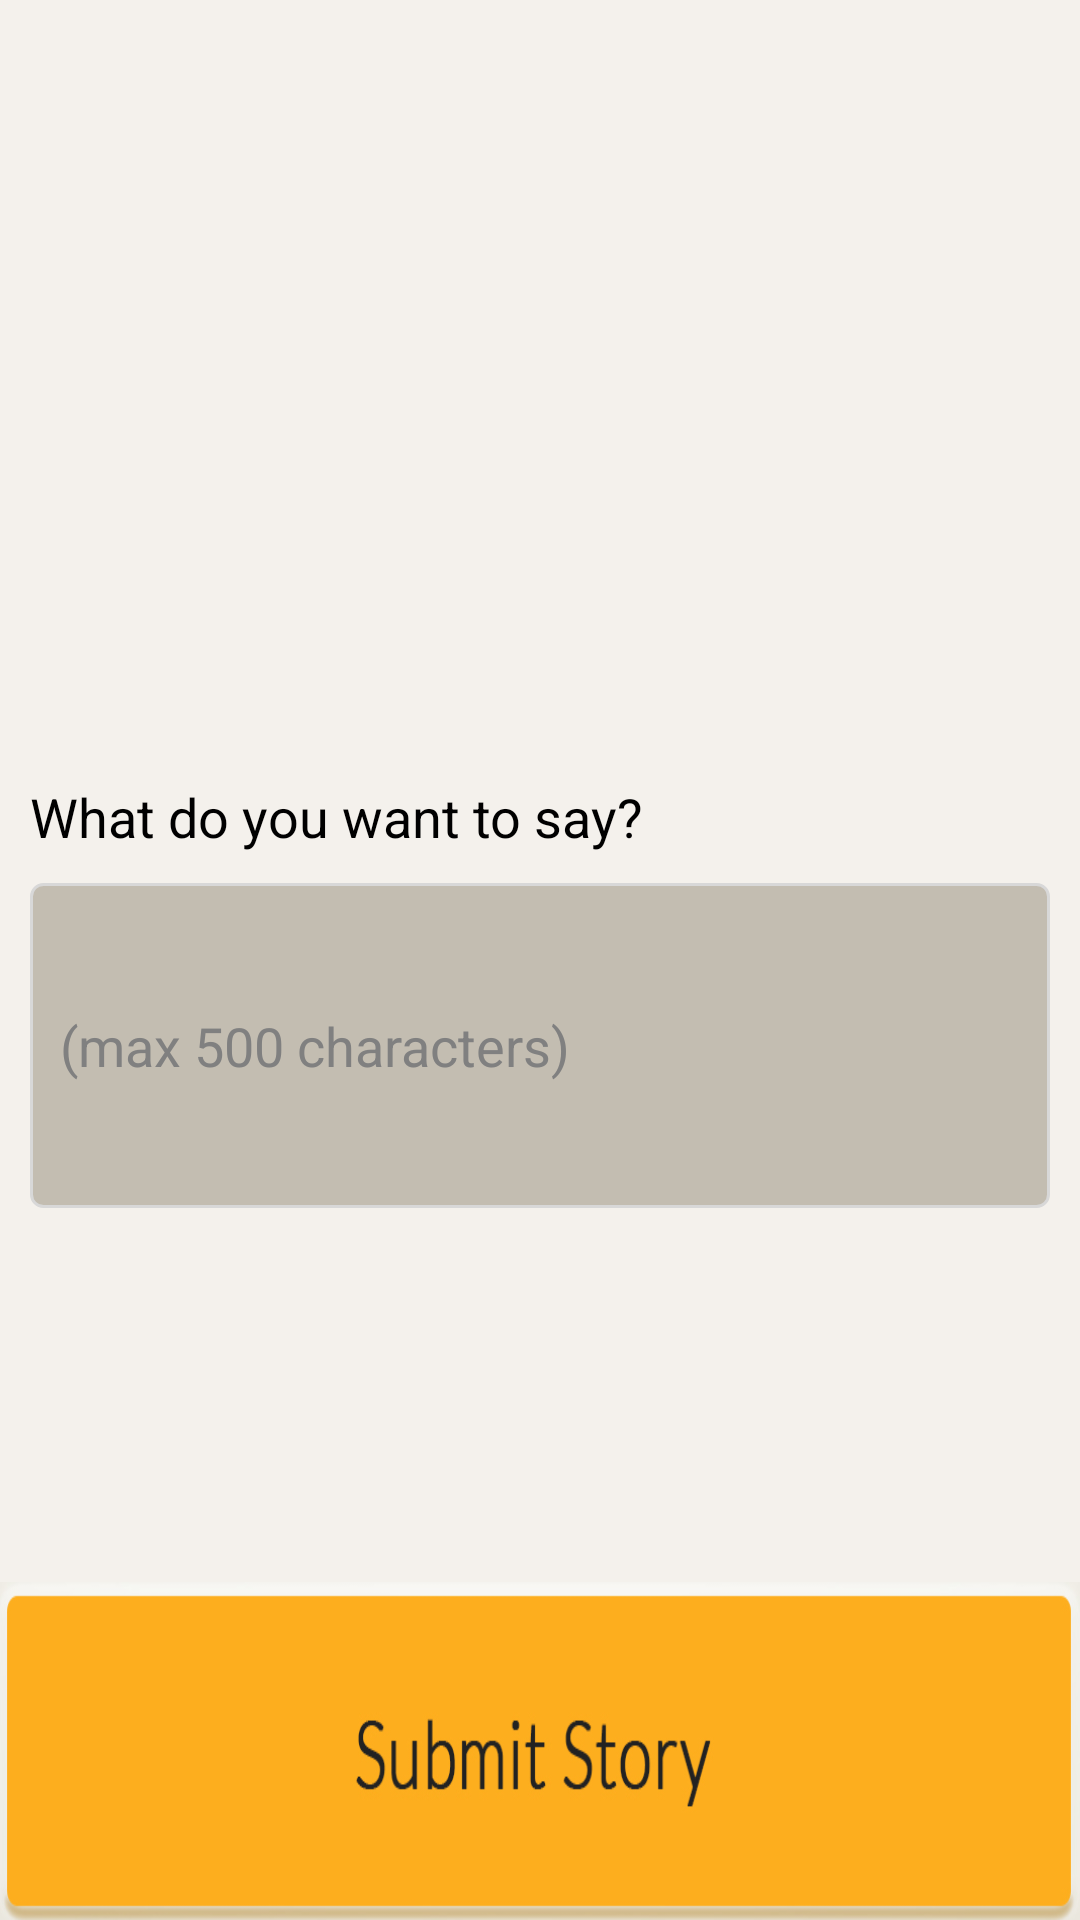

Reconstruct the res/layout file that produces this screen, plus the resources it refers to.
<!-- AndroidManifest.xml: application theme android:Theme.Holo.Light.DarkActionBar -->
<!-- res/layout/activity_write_story4.xml -->
<LinearLayout xmlns:android="http://schemas.android.com/apk/res/android"
    xmlns:tools="http://schemas.android.com/tools" android:layout_width="match_parent"
    android:layout_height="match_parent"
    android:background="#f4f1ec"
    android:orientation="vertical"
    tools:context="com.example.school.silverproductivity.WriteStory4">

    <ImageView
        android:id="@+id/ivStoryPhoto4"
        android:layout_width="match_parent"
        android:layout_height="250dp"
        android:scaleType="centerCrop" />

    <LinearLayout
        android:layout_width="fill_parent"
        android:layout_height="wrap_content"
        android:paddingLeft="10dp"
        android:paddingRight="10dp"
        android:paddingTop="10dp"
        android:orientation="vertical"
        android:layout_weight="2">

        <TextView
            android:text="What do you want to say?"
            android:layout_width="wrap_content"
            android:layout_height="wrap_content"
            android:textAppearance="?android:attr/textAppearanceMedium"/>

        <EditText
            android:id="@+id/etStoryDescription"
            android:hint="(max 500 characters)"
            android:textColor="#606060"
            android:layout_width="fill_parent"
            android:layout_height="wrap_content"
            android:layout_marginTop="10dp"
            android:paddingLeft="10dp"
            android:background="@drawable/etbackground"
            android:lines="5"/>

    </LinearLayout>

    <LinearLayout
        android:layout_width="fill_parent"
        android:layout_height="50dp"
        android:orientation="vertical"
        android:layout_weight="1"
        android:layout_gravity="center"
        android:gravity="bottom">

        <Button
            android:id="@+id/bNext4"
            android:layout_width="fill_parent"
            android:layout_height="25dp"
            android:layout_weight="1"
            android:background="@drawable/submitstorybtn"
            android:textAppearance="?android:attr/textAppearanceLarge"/>

    </LinearLayout>



</LinearLayout>
<!-- resources referenced by this layout -->
<resources>
  <!-- drawable etbackground (drawable) -->
  <?xml version="1.0" encoding="utf-8"?>
  <selector xmlns:android="http://schemas.android.com/apk/res/android">
  
      <item>
          <shape>
              <gradient android:angle="270" android:endColor="#c3bdb1" android:startColor="#c3bdb1" />
              <stroke android:width="1dip" android:color="#D8D8D8" />
  
              <corners android:radius="4dp" />
          </shape>
      </item>
  
  </selector>
  <!-- drawable submitstorybtn: png bitmap (drawable, 28510 bytes) -->
</resources>
